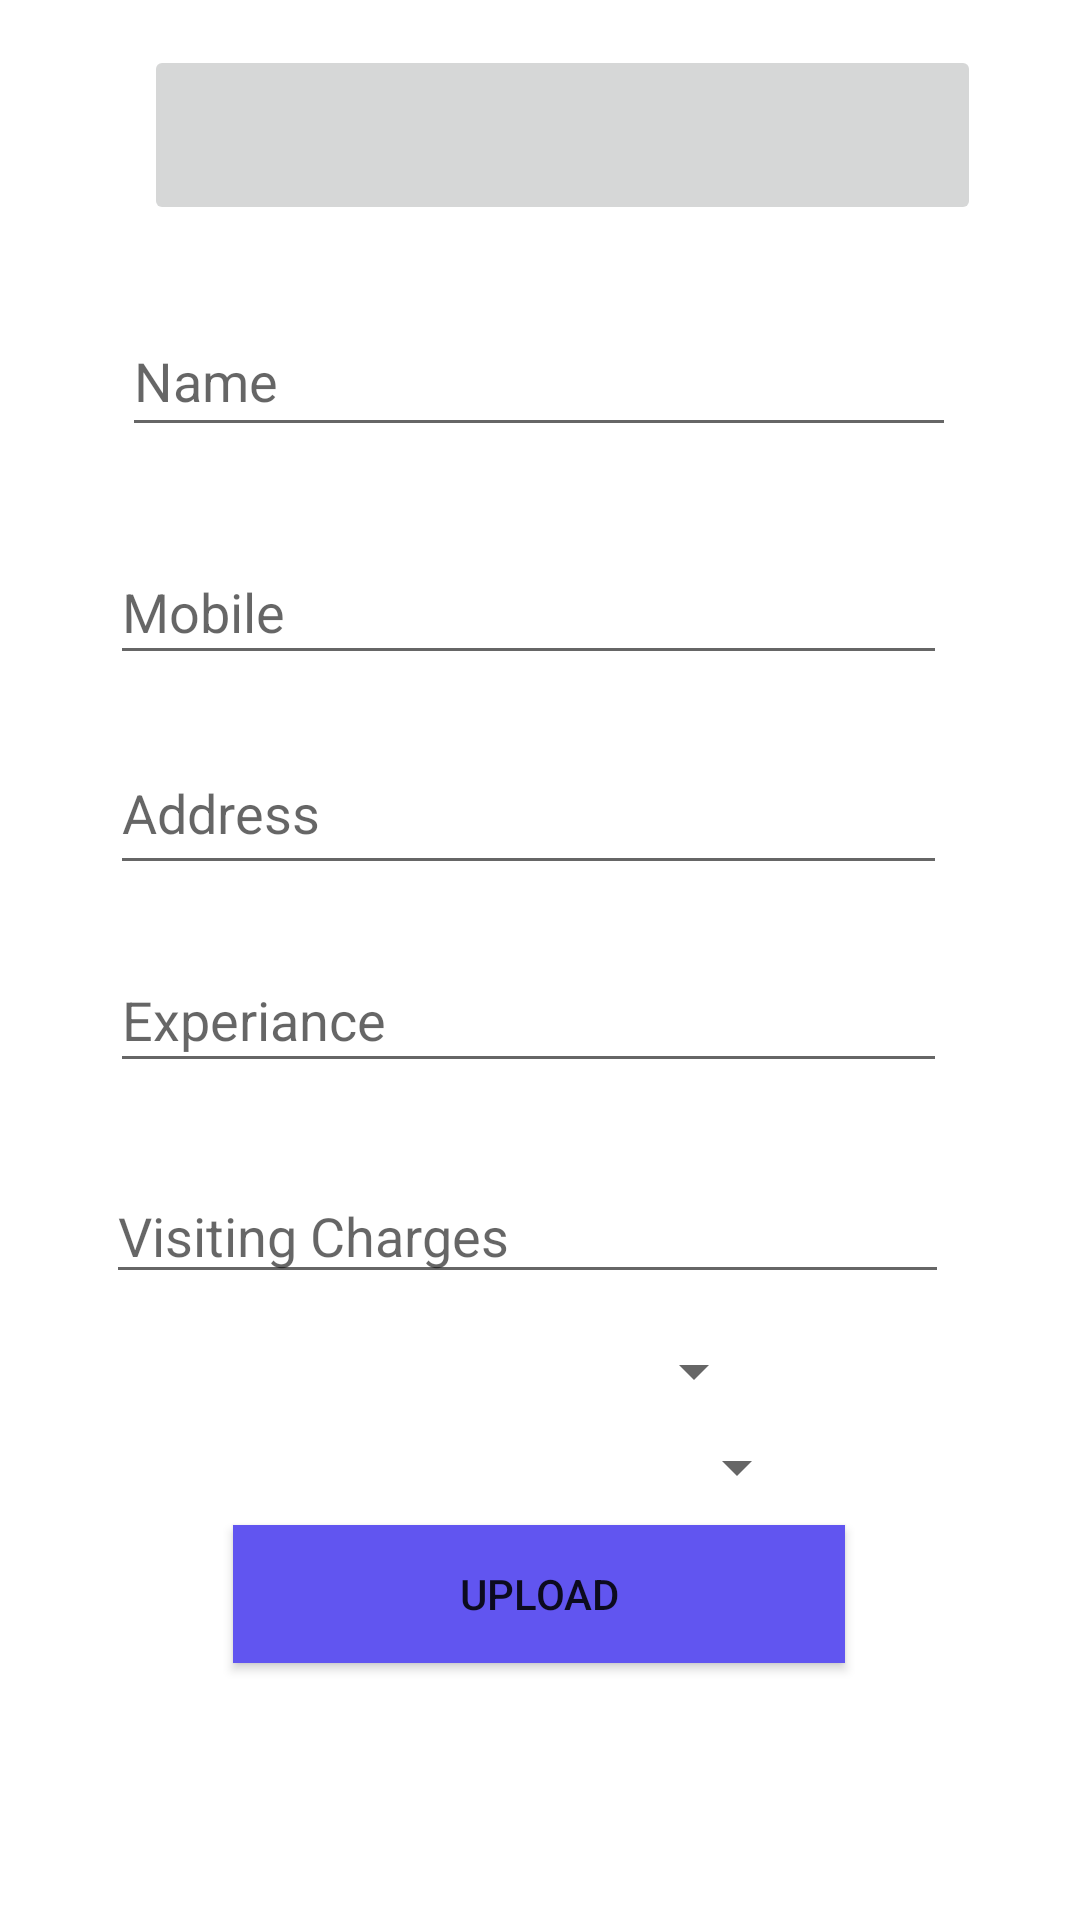

The Android layout XML behind this screen, and the referenced resources:
<!-- AndroidManifest.xml: application theme Theme.Geobasedworker -->
<!-- res/layout/activity_addwoker.xml -->
<?xml version="1.0" encoding="utf-8"?>
<androidx.constraintlayout.widget.ConstraintLayout xmlns:android="http://schemas.android.com/apk/res/android"
    xmlns:app="http://schemas.android.com/apk/res-auto"
    xmlns:tools="http://schemas.android.com/tools"
    android:layout_width="match_parent"
    android:layout_height="match_parent"

    tools:context=".Addwoker">


    <EditText
        android:id="@+id/edname"
        android:layout_width="278dp"
        android:layout_height="47dp"

        android:ems="10"
        android:hint="Name"
        android:inputType="textPersonName"
        app:layout_constraintBottom_toBottomOf="parent"
        app:layout_constraintEnd_toEndOf="parent"
        app:layout_constraintHorizontal_bias="0.496"
        app:layout_constraintStart_toStartOf="parent"
        app:layout_constraintTop_toTopOf="parent"
        app:layout_constraintVertical_bias="0.172" />

    <androidx.appcompat.widget.AppCompatButton
        android:id="@+id/btninsert"
        android:layout_width="204dp"
        android:layout_height="46dp"

        android:background="@color/colorPrimary"
        android:text="Upload"
        app:layout_constraintBottom_toBottomOf="parent"
        app:layout_constraintEnd_toEndOf="parent"
        app:layout_constraintHorizontal_bias="0.497"
        app:layout_constraintStart_toStartOf="parent"
        app:layout_constraintTop_toTopOf="parent"
        app:layout_constraintVertical_bias="0.856" />

    <EditText
        android:id="@+id/edmobile"
        android:layout_width="279dp"
        android:layout_height="51dp"
        android:layout_marginTop="244dp"

        android:ems="10"
        android:hint="Address"
        android:inputType="textPersonName"

        app:layout_constraintEnd_toEndOf="parent"
        app:layout_constraintHorizontal_bias="0.454"
        app:layout_constraintStart_toStartOf="parent"
        app:layout_constraintTop_toTopOf="parent" />

    <EditText
        android:id="@+id/edprice1"
        android:layout_width="281dp"
        android:layout_height="42dp"

        android:ems="10"
        android:hint="Visiting Charges"
        android:inputType="textPersonName"
        app:layout_constraintBottom_toBottomOf="parent"
        app:layout_constraintEnd_toEndOf="parent"
        app:layout_constraintHorizontal_bias="0.446"
        app:layout_constraintStart_toStartOf="parent"
        app:layout_constraintTop_toTopOf="parent"
        app:layout_constraintVertical_bias="0.651" />

    <EditText
        android:id="@+id/edaddress"
        android:layout_width="279dp"
        android:layout_height="45dp"
        android:layout_marginTop="180dp"

        android:ems="10"
        android:hint="Mobile"
        android:inputType="number"

        app:layout_constraintEnd_toEndOf="parent"
        app:layout_constraintHorizontal_bias="0.454"
        app:layout_constraintStart_toStartOf="parent"
        app:layout_constraintTop_toTopOf="parent" />

    <EditText
        android:id="@+id/edexp"
        android:layout_width="279dp"
        android:layout_height="45dp"
        android:layout_marginTop="316dp"

        android:ems="10"
        android:hint="Experiance"
        android:inputType="number"

        app:layout_constraintEnd_toEndOf="parent"
        app:layout_constraintHorizontal_bias="0.454"
        app:layout_constraintStart_toStartOf="parent"
        app:layout_constraintTop_toTopOf="parent" />

    <ImageButton
        android:id="@+id/imageButton2"
        android:layout_width="279dp"
        android:layout_height="60dp"
        app:layout_constraintBottom_toBottomOf="parent"
        app:layout_constraintEnd_toEndOf="parent"
        app:layout_constraintHorizontal_bias="0.593"
        app:layout_constraintStart_toStartOf="parent"
        app:layout_constraintTop_toTopOf="parent"
        app:layout_constraintVertical_bias="0.026"
        tools:srcCompat="@tools:sample/backgrounds/scenic" />

    <Spinner
        android:id="@+id/spinner"
        android:layout_width="190dp"
        android:layout_height="28dp"
        app:layout_constraintBottom_toBottomOf="parent"
        app:layout_constraintEnd_toEndOf="parent"
        app:layout_constraintHorizontal_bias="0.384"
        app:layout_constraintStart_toStartOf="parent"
        app:layout_constraintTop_toTopOf="parent"
        app:layout_constraintVertical_bias="0.724" />

    <Spinner
        android:id="@+id/spinner2"
        android:layout_width="199dp"
        android:layout_height="29dp"
        app:layout_constraintBottom_toBottomOf="parent"
        app:layout_constraintEnd_toEndOf="parent"
        app:layout_constraintHorizontal_bias="0.438"
        app:layout_constraintStart_toStartOf="parent"
        app:layout_constraintTop_toTopOf="parent"
        app:layout_constraintVertical_bias="0.777" />

    <TextView
        android:id="@+id/txtclick"
        android:layout_width="wrap_content"
        android:layout_height="wrap_content"
        android:layout_marginTop="668dp"
        android:text="If You Are Not Certified! Click Now"
        android:textColor="@color/black"
        android:textSize="20dp"
        android:textStyle="bold"
        app:layout_constraintEnd_toEndOf="parent"
        app:layout_constraintHorizontal_bias="0.473"
        app:layout_constraintStart_toStartOf="parent"
        app:layout_constraintTop_toTopOf="parent" />


</androidx.constraintlayout.widget.ConstraintLayout>
<!-- resources referenced by this layout -->
<resources>
  <color name="black">#FF000000</color>
  <color name="colorPrimary">#6155F0</color>
  <style name="Theme.Geobasedworker" parent="Theme.MaterialComponents.DayNight.DarkActionBar">
          
          <item name="colorPrimary">@color/purple_500</item>
          <item name="colorPrimaryVariant">@color/purple_700</item>
          <item name="colorOnPrimary">@color/white</item>
          
          <item name="colorSecondary">@color/teal_200</item>
          <item name="colorSecondaryVariant">@color/teal_700</item>
          <item name="colorOnSecondary">@color/black</item>
          
          <item name="android:statusBarColor">?attr/colorPrimaryVariant</item>
          
      </style>
  <color name="purple_500">#FF6200EE</color>
  <color name="purple_700">#FF3700B3</color>
  <color name="white">#FFFFFFFF</color>
  <color name="teal_200">#FF03DAC5</color>
  <color name="teal_700">#FF018786</color>
</resources>
